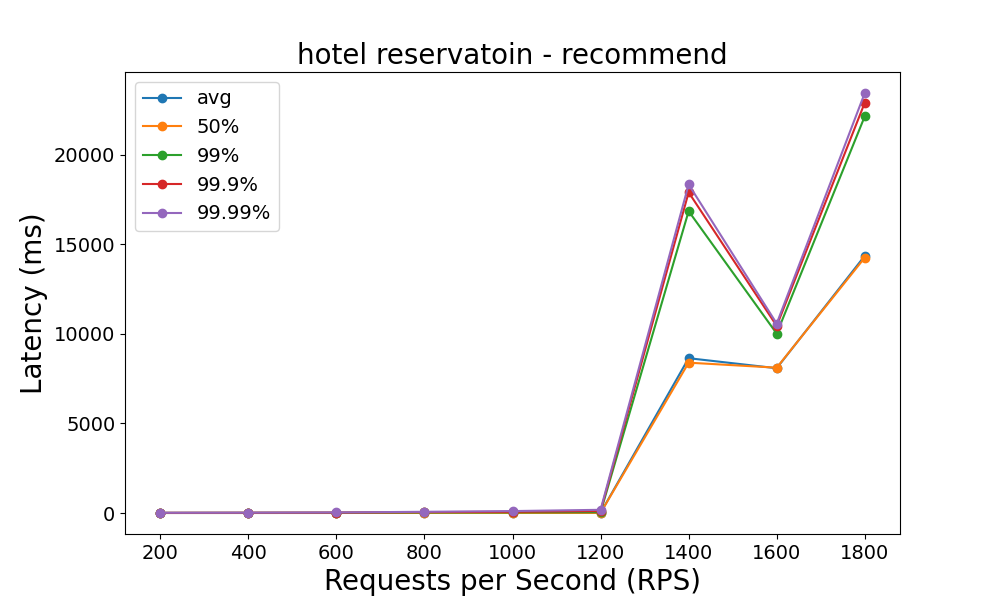

The file beside this chart, header and first rows:
avg, 50%, 99%, 99.9%, 99.99%, rps
6.36, 5.97, 11.12, 14.47, 18.48, 200
7.16, 6.65, 14.65, 19.55, 24.05, 400
7.93, 7.18, 18.78, 26.25, 36.0, 600
12.17, 10.59, 35.9, 55.26, 73.28, 800
10.9, 9.02, 38.94, 71.1, 113.3, 1000
11.89, 9.3, 50.05, 113.7, 183.8, 1200
8640, 8390, 16840, 17890, 18330, 1400
8080, 8110, 10010, 10440, 10570, 1600
14350, 14250, 22130, 22890, 23430, 1800
